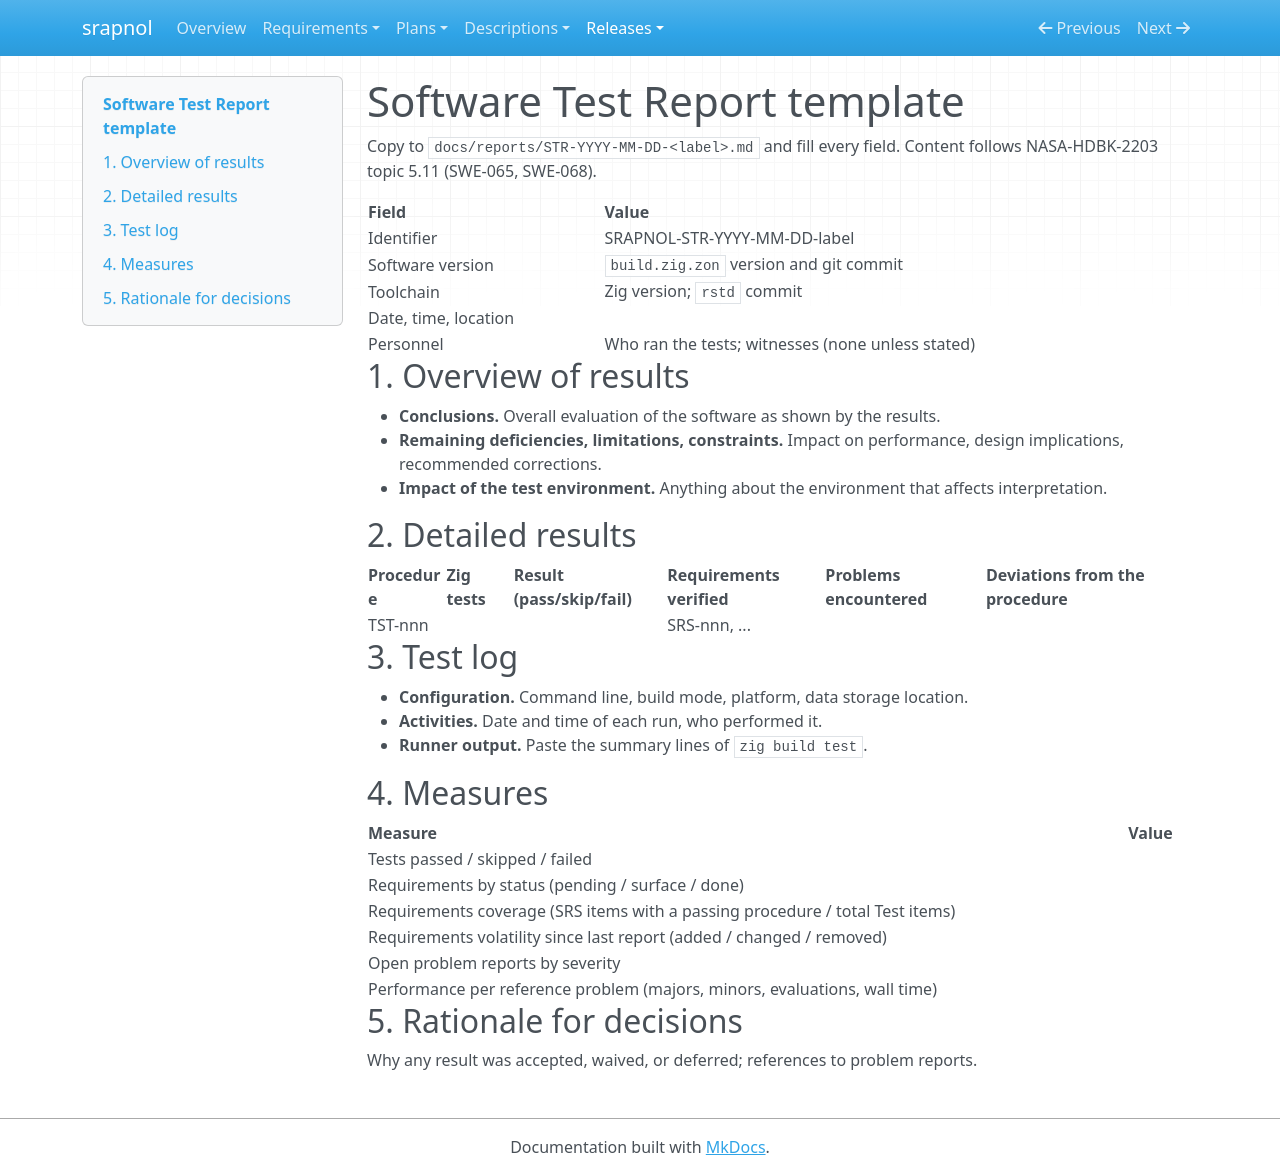

repository: emanspeaks/srapnol · page: STR-template/index.html · generator: mkdocs

# Software Test Report template

Copy to `docs/reports/STR-YYYY-MM-DD-<label>.md` and fill every field. Content follows
NASA-HDBK-2203 topic 5.11 (SWE-065, SWE-068).

| Field | Value |
| --- | --- |
| Identifier | SRAPNOL-STR-YYYY-MM-DD-label |
| Software version | `build.zig.zon` version and git commit |
| Toolchain | Zig version; `rstd` commit |
| Date, time, location | |
| Personnel | Who ran the tests; witnesses (none unless stated) |

## 1. Overview of results

- **Conclusions.** Overall evaluation of the software as shown by the results.
- **Remaining deficiencies, limitations, constraints.** Impact on performance, design
  implications, recommended corrections.
- **Impact of the test environment.** Anything about the environment that affects
  interpretation.

## 2. Detailed results

| Procedure | Zig tests | Result (pass/skip/fail) | Requirements verified | Problems encountered | Deviations from the procedure |
| --- | --- | --- | --- | --- | --- |
| TST-nnn | | | SRS-nnn, ... | | |

## 3. Test log

- **Configuration.** Command line, build mode, platform, data storage location.
- **Activities.** Date and time of each run, who performed it.
- **Runner output.** Paste the summary lines of `zig build test`.

## 4. Measures

| Measure | Value |
| --- | --- |
| Tests passed / skipped / failed | |
| Requirements by status (pending / surface / done) | |
| Requirements coverage (SRS items with a passing procedure / total Test items) | |
| Requirements volatility since last report (added / changed / removed) | |
| Open problem reports by severity | |
| Performance per reference problem (majors, minors, evaluations, wall time) | |

## 5. Rationale for decisions

Why any result was accepted, waived, or deferred; references to problem reports.
